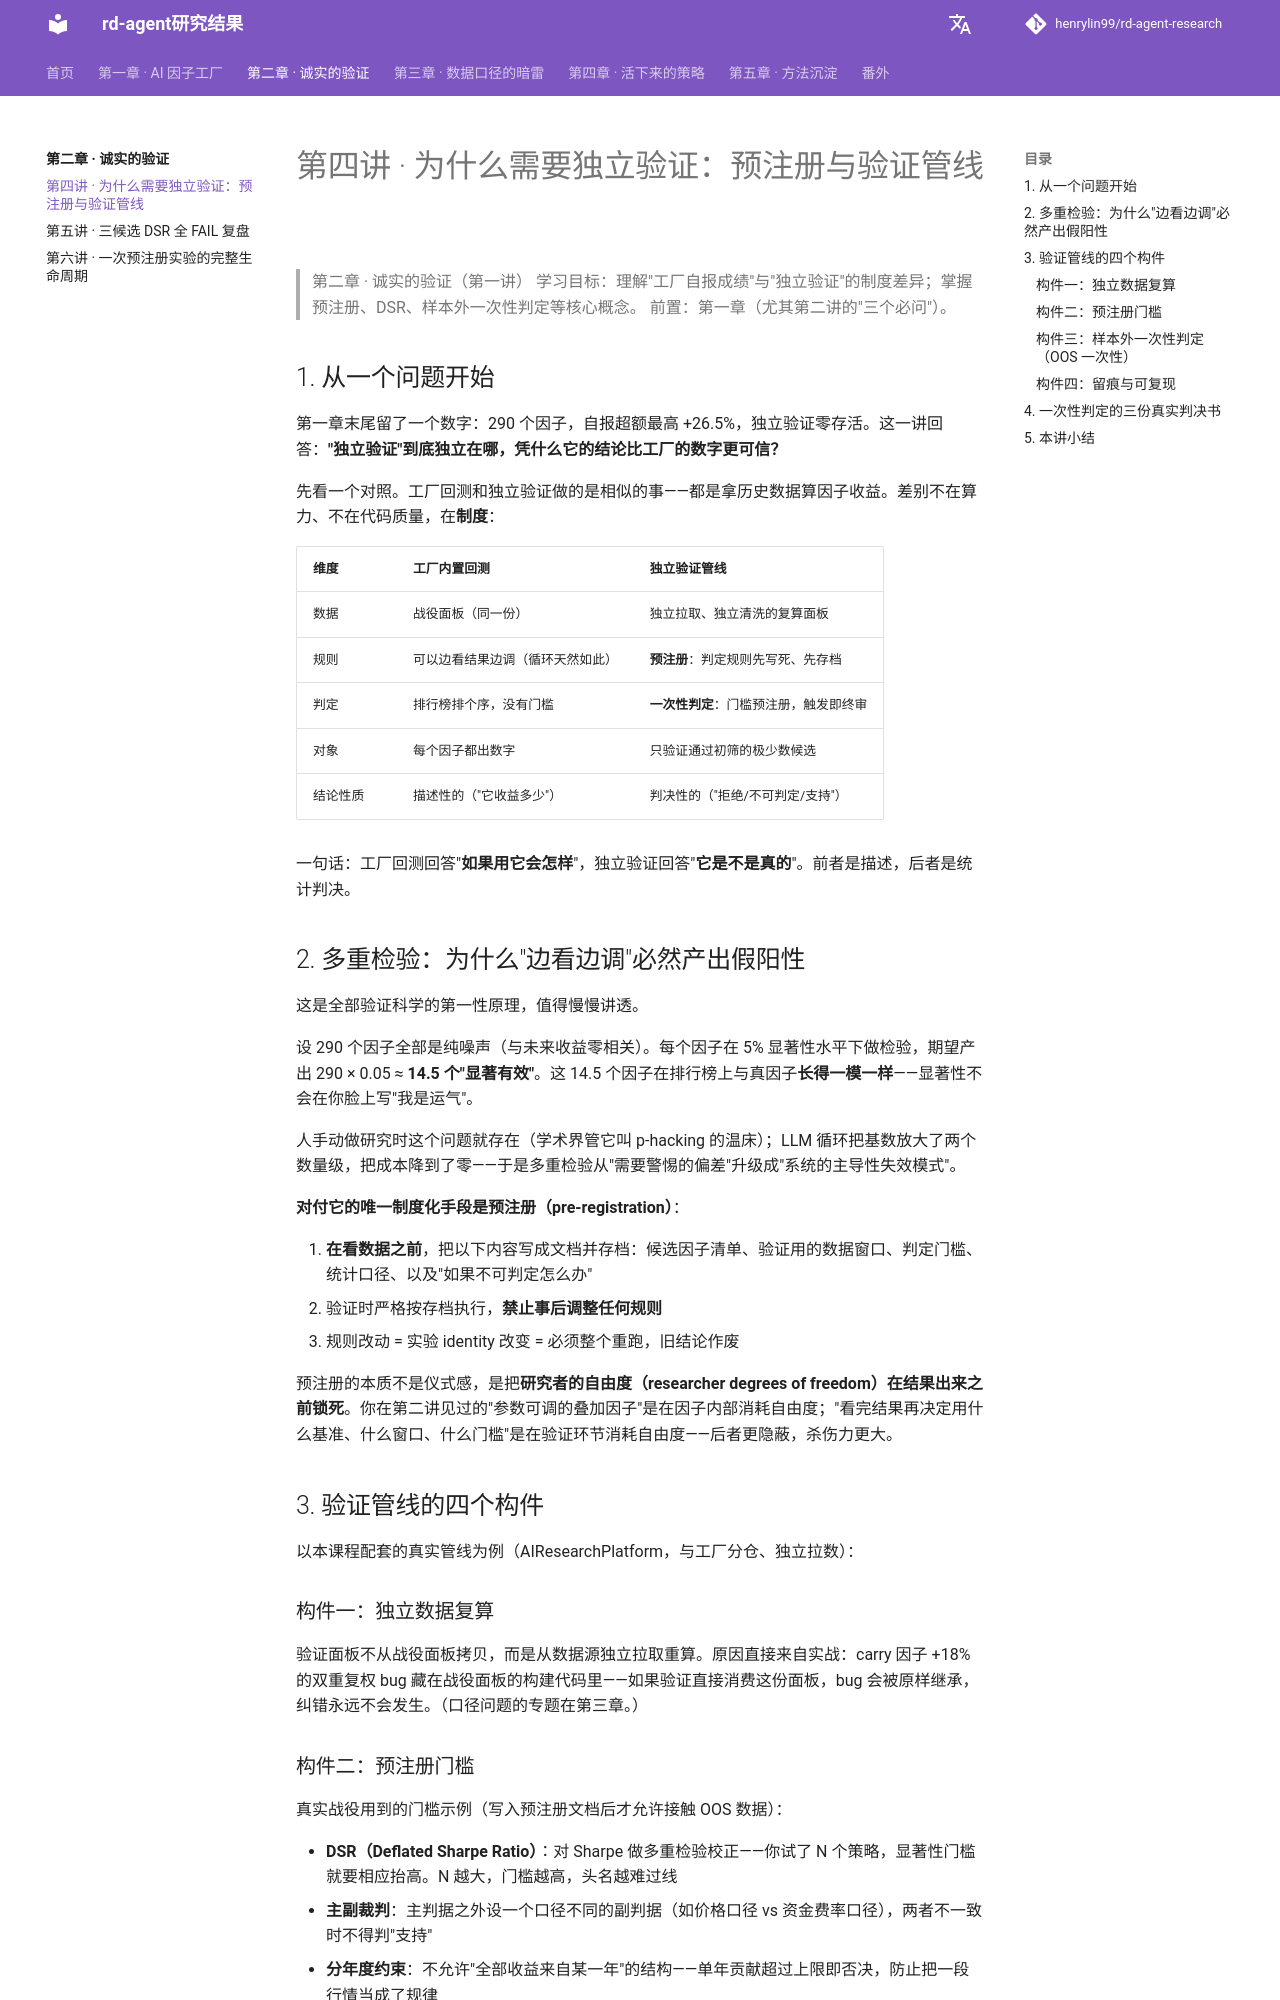

repository: henrylin99/rd-agent-research · page: ch02_honest_validation/E04_独立验证与预注册/index.html · generator: mkdocs

# 第四讲 · 为什么需要独立验证：预注册与验证管线

> 第二章 · 诚实的验证（第一讲）
> 学习目标：理解"工厂自报成绩"与"独立验证"的制度差异；掌握预注册、DSR、样本外一次性判定等核心概念。
> 前置：第一章（尤其第二讲的"三个必问"）。

## 1. 从一个问题开始

第一章末尾留了一个数字：290 个因子，自报超额最高 +26.5%，独立验证零存活。这一讲回答：**"独立验证"到底独立在哪，凭什么它的结论比工厂的数字更可信？**

先看一个对照。工厂回测和独立验证做的是相似的事——都是拿历史数据算因子收益。差别不在算力、不在代码质量，在**制度**：

| 维度 | 工厂内置回测 | 独立验证管线 |
|---|---|---|
| 数据 | 战役面板（同一份） | 独立拉取、独立清洗的复算面板 |
| 规则 | 可以边看结果边调（循环天然如此） | **预注册**：判定规则先写死、先存档 |
| 判定 | 排行榜排个序，没有门槛 | **一次性判定**：门槛预注册，触发即终审 |
| 对象 | 每个因子都出数字 | 只验证通过初筛的极少数候选 |
| 结论性质 | 描述性的（"它收益多少"） | 判决性的（"拒绝/不可判定/支持"） |

一句话：工厂回测回答"**如果用它会怎样**"，独立验证回答"**它是不是真的**"。前者是描述，后者是统计判决。

## 2. 多重检验：为什么"边看边调"必然产出假阳性

这是全部验证科学的第一性原理，值得慢慢讲透。

设 290 个因子全部是纯噪声（与未来收益零相关）。每个因子在 5% 显著性水平下做检验，期望产出 290 × 0.05 ≈ **14.5 个"显著有效"**。这 14.5 个因子在排行榜上与真因子**长得一模一样**——显著性不会在你脸上写"我是运气"。

人手动做研究时这个问题就存在（学术界管它叫 p-hacking 的温床）；LLM 循环把基数放大了两个数量级，把成本降到了零——于是多重检验从"需要警惕的偏差"升级成"系统的主导性失效模式"。

**对付它的唯一制度化手段是预注册（pre-registration）**：

1. **在看数据之前**，把以下内容写成文档并存档：候选因子清单、验证用的数据窗口、判定门槛、统计口径、以及"如果不可判定怎么办"
2. 验证时严格按存档执行，**禁止事后调整任何规则**
3. 规则改动 = 实验 identity 改变 = 必须整个重跑，旧结论作废

预注册的本质不是仪式感，是把**研究者的自由度（researcher degrees of freedom）在结果出来之前锁死**。你在第二讲见过的"参数可调的叠加因子"是在因子内部消耗自由度；"看完结果再决定用什么基准、什么窗口、什么门槛"是在验证环节消耗自由度——后者更隐蔽，杀伤力更大。

## 3. 验证管线的四个构件

以本课程配套的真实管线为例（AIResearchPlatform，与工厂分仓、独立拉数）：

### 构件一：独立数据复算

验证面板不从战役面板拷贝，而是从数据源独立拉取重算。原因直接来自实战：carry 因子 +18% 的双重复权 bug 藏在战役面板的构建代码里——如果验证直接消费这份面板，bug 会被原样继承，纠错永远不会发生。（口径问题的专题在第三章。）
